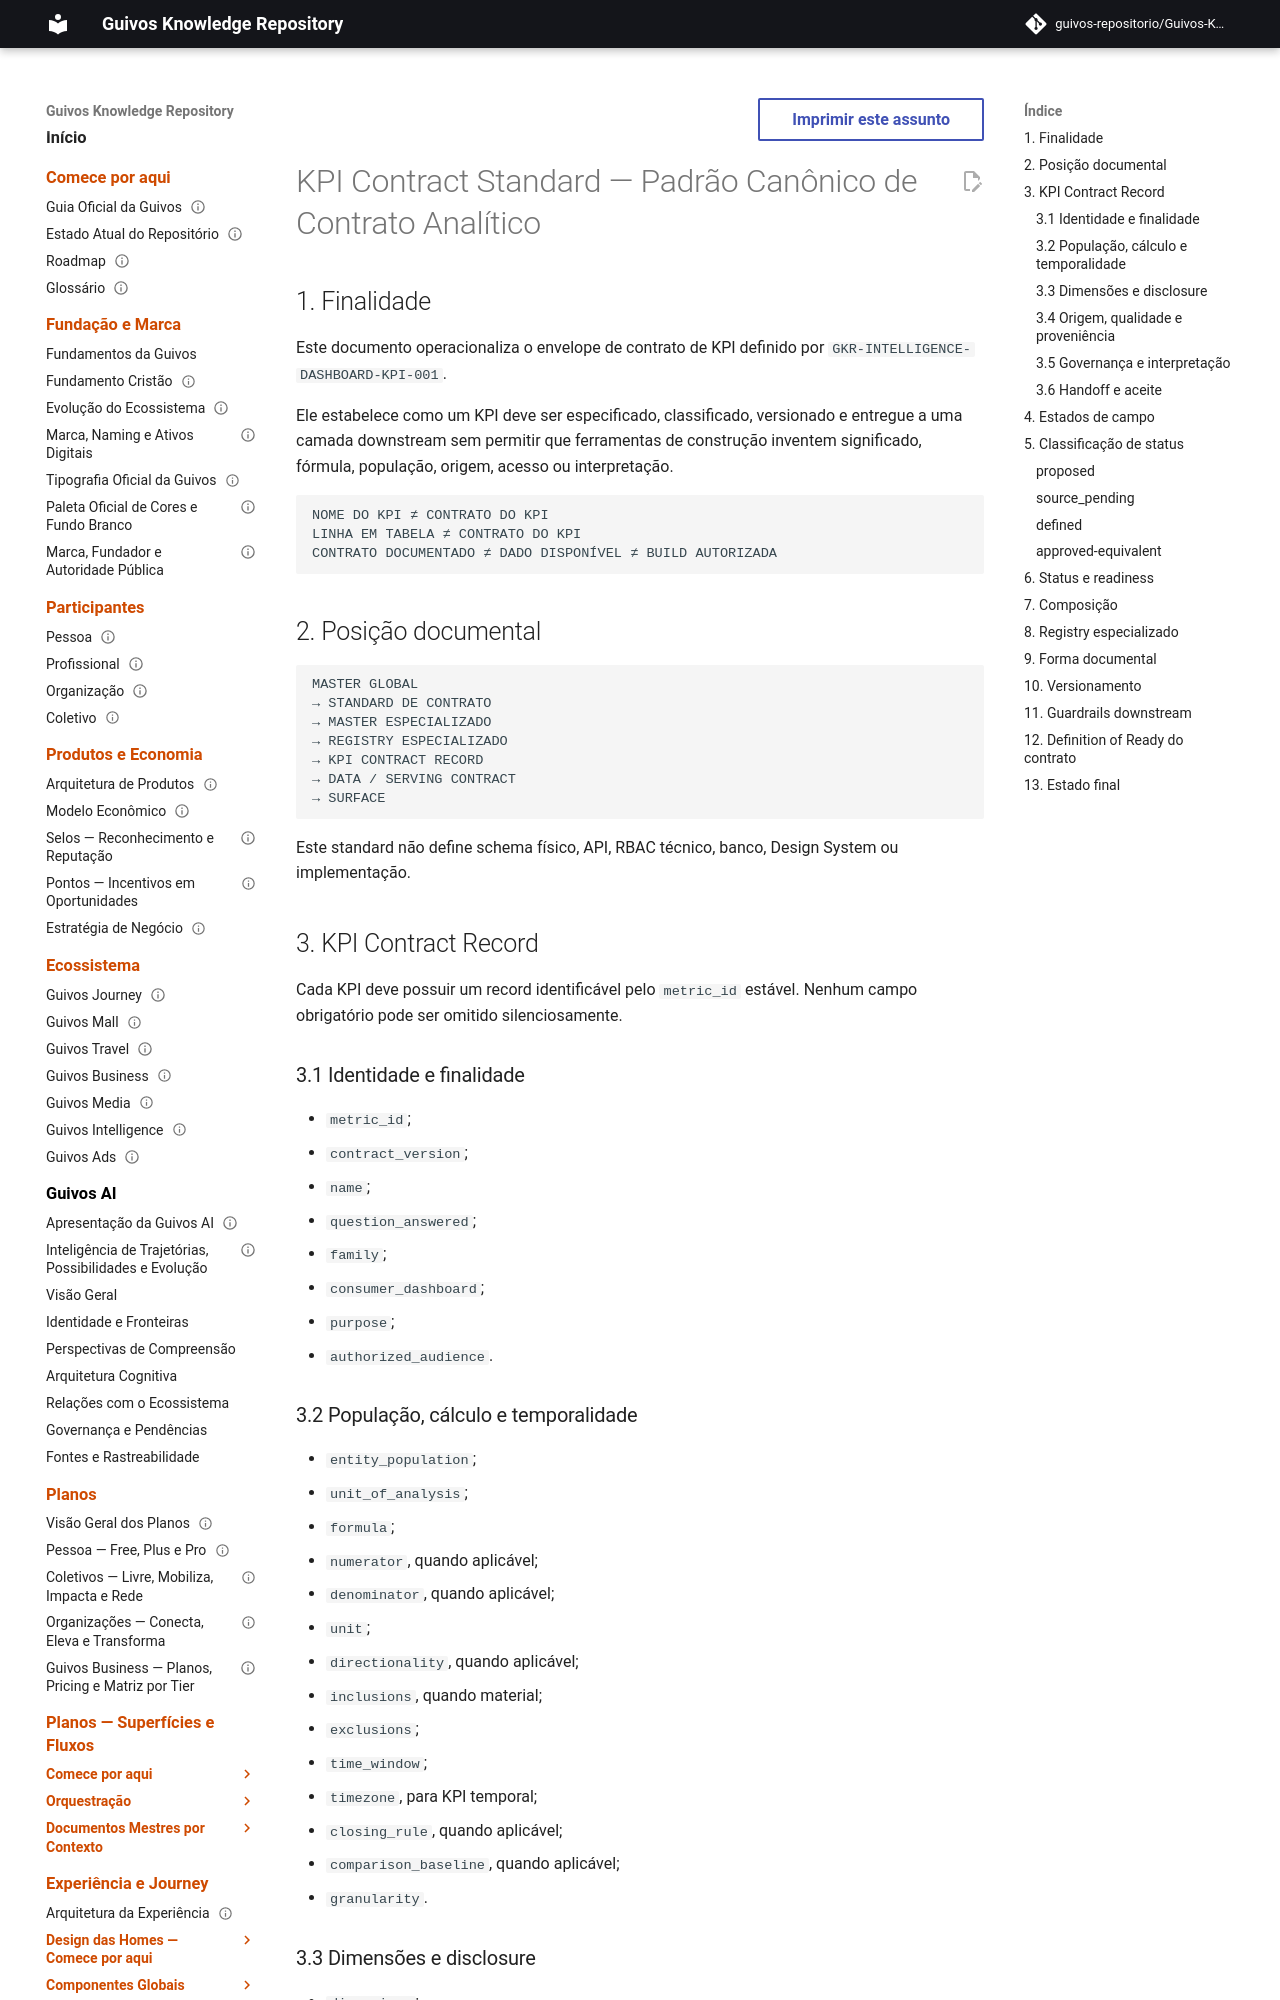

repository: guivos-repositorio/Guivos-Knowledge-Repository · page: intelligence-architecture/kpi-contract-standard/index.html · generator: mkdocs

---
id: GKR-INTELLIGENCE-KPI-CONTRACT-001
title: KPI Contract Standard — Padrão Canônico de Contrato Analítico
status: active
version: 0.1.0
owner: Guivos Intelligence Architecture
last_updated: 2026-09-12
normative: false
maturity: governed_pre_implementation_kpi_contract_standard
depends_on:
  - GKR-INTELLIGENCE-DASHBOARD-KPI-001
  - GPA-006
  - GAI-001
  - GAI-002
  - GIA-COG-001
related:
  - GKR-INTELLIGENCE-DASHBOARD-GUIVOS-001
  - GKR-INTELLIGENCE-DASHBOARD-GUIVOS-KPI-REGISTRY-001
  - GEM-009-MEASUREMENT-CONTRACT-001
---

# KPI Contract Standard — Padrão Canônico de Contrato Analítico

## 1. Finalidade

Este documento operacionaliza o envelope de contrato de KPI definido por `GKR-INTELLIGENCE-DASHBOARD-KPI-001`.

Ele estabelece como um KPI deve ser especificado, classificado, versionado e entregue a uma camada downstream sem permitir que ferramentas de construção inventem significado, fórmula, população, origem, acesso ou interpretação.

```text
NOME DO KPI ≠ CONTRATO DO KPI
LINHA EM TABELA ≠ CONTRATO DO KPI
CONTRATO DOCUMENTADO ≠ DADO DISPONÍVEL ≠ BUILD AUTORIZADA
```

## 2. Posição documental

```text
MASTER GLOBAL
→ STANDARD DE CONTRATO
→ MASTER ESPECIALIZADO
→ REGISTRY ESPECIALIZADO
→ KPI CONTRACT RECORD
→ DATA / SERVING CONTRACT
→ SURFACE
```

Este standard não define schema físico, API, RBAC técnico, banco, Design System ou implementação.

## 3. KPI Contract Record

Cada KPI deve possuir um record identificável pelo `metric_id` estável. Nenhum campo obrigatório pode ser omitido silenciosamente.

### 3.1 Identidade e finalidade

- `metric_id`;
- `contract_version`;
- `name`;
- `question_answered`;
- `family`;
- `consumer_dashboard`;
- `purpose`;
- `authorized_audience`.
